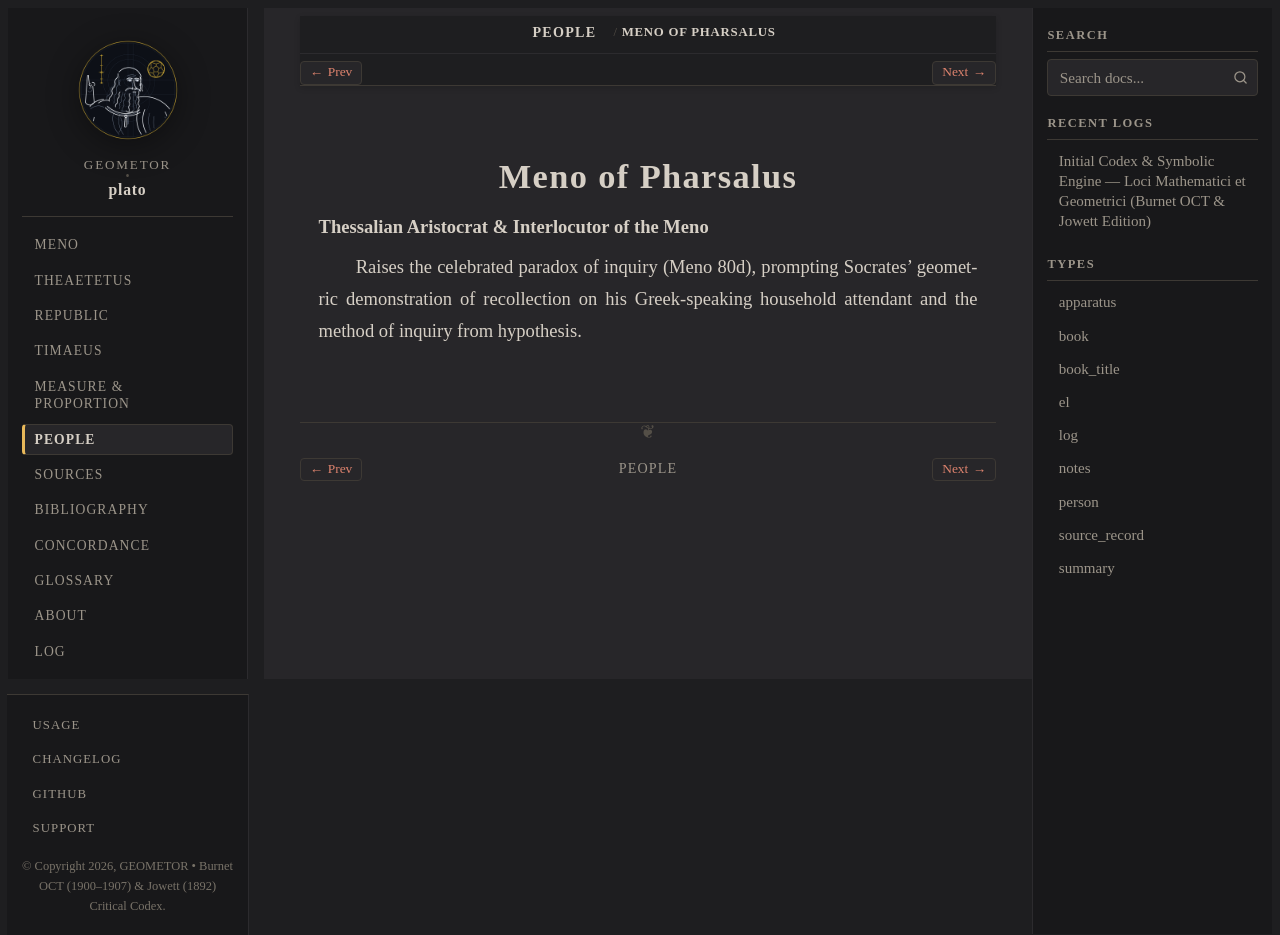

repository: geometor/plato · page: people/meno.html · generator: sphinx

:type: person
:death_year: -400
:death_label: 400 BC
:lifespan: c. 423 – 400 BC
:excerpt: Thessalian Aristocrat & Interlocutor of the Meno

.. _person-meno:

Meno of Pharsalus
=================

**Thessalian Aristocrat & Interlocutor of the Meno**

Raises the celebrated paradox of inquiry (Meno 80d), prompting Socrates' geometric demonstration of recollection on his Greek-speaking household attendant and the method of inquiry from hypothesis.
